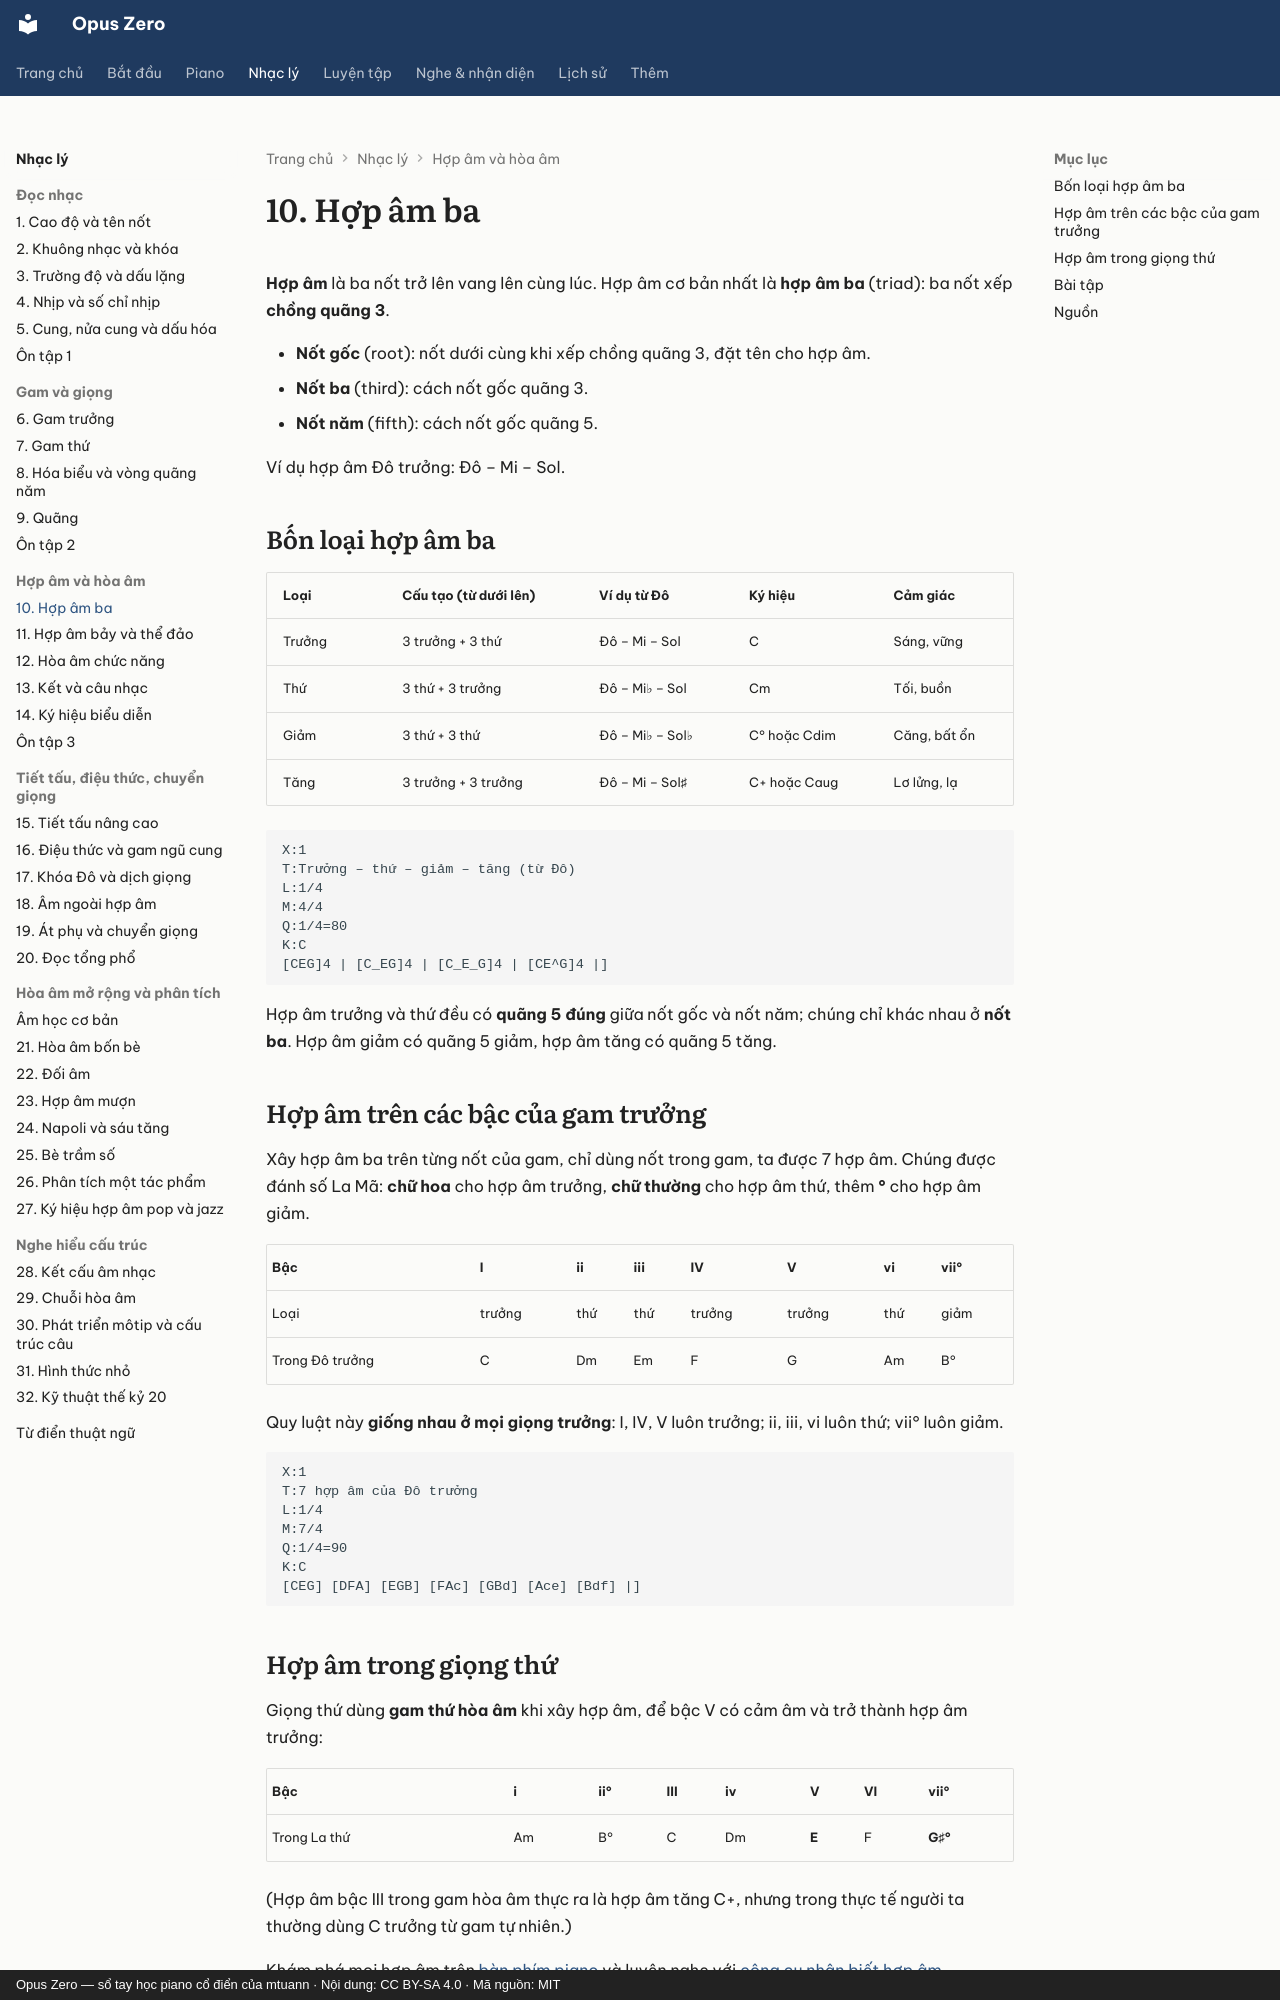

repository: mtuann/opus-zero · page: nhac-ly/10-hop-am-ba/index.html · generator: mkdocs · copyright: Opus Zero — sổ tay học piano cổ điển của mtuann · Nội dung: CC BY-SA 4.0 · Mã nguồn: MIT

# 10. Hợp âm ba

**Hợp âm** là ba nốt trở lên vang lên cùng lúc. Hợp âm cơ bản nhất là **hợp âm ba** (triad): ba nốt xếp **chồng quãng 3**.

- **Nốt gốc** (root): nốt dưới cùng khi xếp chồng quãng 3, đặt tên cho hợp âm.
- **Nốt ba** (third): cách nốt gốc quãng 3.
- **Nốt năm** (fifth): cách nốt gốc quãng 5.

Ví dụ hợp âm Đô trưởng: Đô – Mi – Sol.

<div class="oz-piano" data-range="C4-C5" data-notes="C4 E4 G4" data-play="chord"></div>

## Bốn loại hợp âm ba

| Loại | Cấu tạo (từ dưới lên) | Ví dụ từ Đô | Ký hiệu | Cảm giác |
|---|---|---|---|---|
| Trưởng | 3 trưởng + 3 thứ | Đô – Mi – Sol | C | Sáng, vững |
| Thứ | 3 thứ + 3 trưởng | Đô – Mi♭ – Sol | Cm | Tối, buồn |
| Giảm | 3 thứ + 3 thứ | Đô – Mi♭ – Sol♭ | C° hoặc Cdim | Căng, bất ổn |
| Tăng | 3 trưởng + 3 trưởng | Đô – Mi – Sol♯ | C+ hoặc Caug | Lơ lửng, lạ |

```abc
X:1
T:Trưởng – thứ – giảm – tăng (từ Đô)
L:1/4
M:4/4
Q:1/4=80
K:C
[CEG]4 | [C_EG]4 | [C_E_G]4 | [CE^G]4 |]
```

Hợp âm trưởng và thứ đều có **quãng 5 đúng** giữa nốt gốc và nốt năm; chúng chỉ khác nhau ở **nốt ba**. Hợp âm giảm có quãng 5 giảm, hợp âm tăng có quãng 5 tăng.

## Hợp âm trên các bậc của gam trưởng

Xây hợp âm ba trên từng nốt của gam, chỉ dùng nốt trong gam, ta được 7 hợp âm. Chúng được đánh số La Mã: **chữ hoa** cho hợp âm trưởng, **chữ thường** cho hợp âm thứ, thêm **°** cho hợp âm giảm.

| Bậc | I | ii | iii | IV | V | vi | vii° |
|---|---|---|---|---|---|---|---|
| Loại | trưởng | thứ | thứ | trưởng | trưởng | thứ | giảm |
| Trong Đô trưởng | C | Dm | Em | F | G | Am | B° |

Quy luật này **giống nhau ở mọi giọng trưởng**: I, IV, V luôn trưởng; ii, iii, vi luôn thứ; vii° luôn giảm.

```abc
X:1
T:7 hợp âm của Đô trưởng
L:1/4
M:7/4
Q:1/4=90
K:C
[CEG] [DFA] [EGB] [FAc] [GBd] [Ace] [Bdf] |]
```
